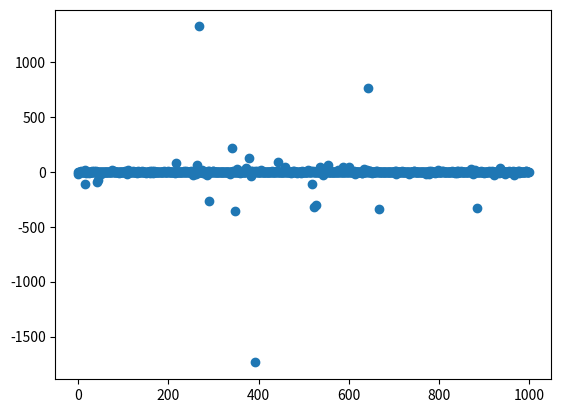

This chart was generated by the following Python code:
import random
import matplotlib.pyplot as plt
import numpy as np

list_x_hat = []

n = 1000

for j in range(1000):
    list_x = []
    for i in range(n):
        list_x.append(np.random.standard_cauchy())
        # list_x.append(random.uniform(0,1))
        # list_x.append(random.normalvariate(0,1))
    x_hat = sum(list_x)/n
    list_x_hat.append(x_hat)

plt.scatter(range(1000), list_x_hat)
plt.show()